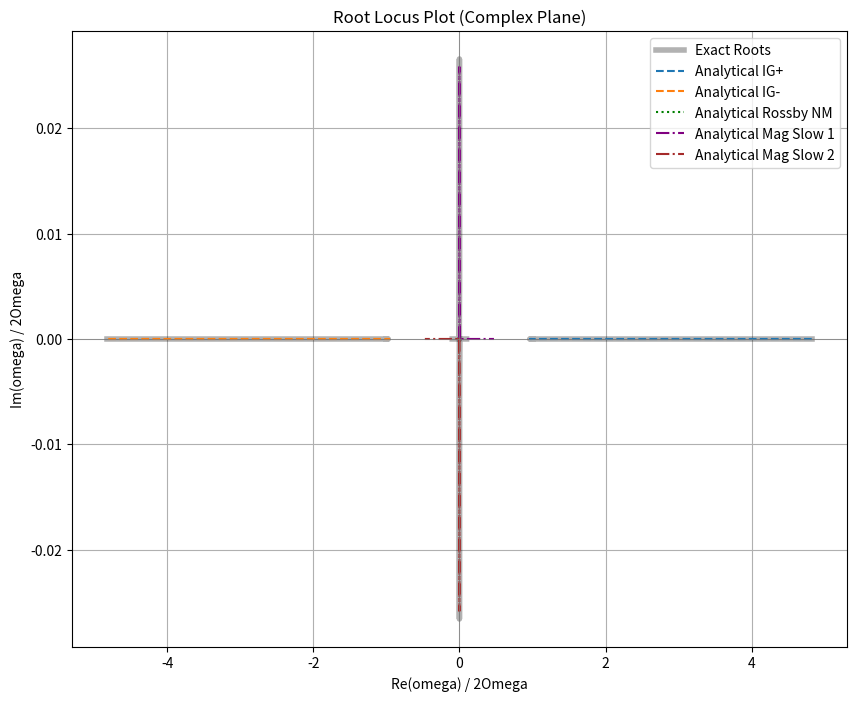
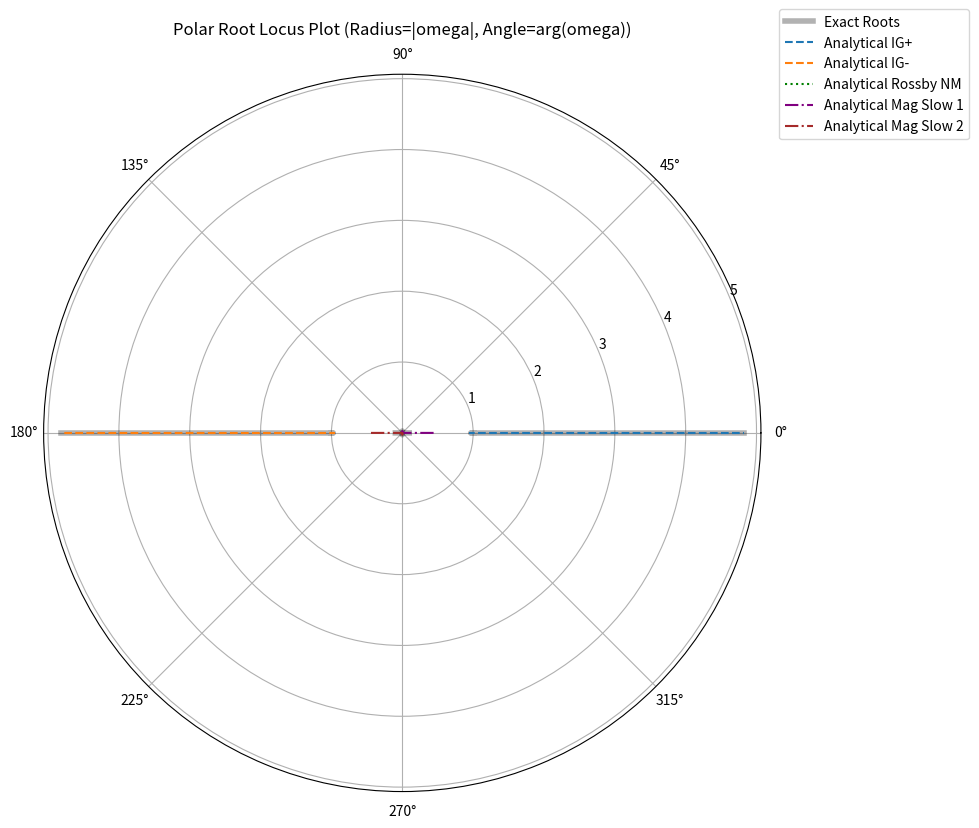

Source code (Python) for these figures, in order:
import numpy as np
import matplotlib.pyplot as plt

# Constants
G_grav = 6.67430e-11
M_saturn = 5.6834e26
R_saturn = 6.0268e7
r0 = 1.0e8 # 100,000 km
Omega = np.sqrt(G_grav * M_saturn / r0**3) # Keplerian Omega
H0 = 10.0 # 10 meters
rho = 100.0 # kg/m^3
mu0 = 4 * np.pi * 1e-7
B0 = 2e-5 * (R_saturn / r0)**3
m = 1

# Local variables at r0
r = r0
H = H0

# Frequencies
omega_A2 = B0**2 / (mu0 * rho * H**2)
omega_A = np.sqrt(omega_A2)

# Range of k
k = np.logspace(-8, 0, 1000)

roots_exact = []
roots_ig = []
roots_rossby_nm = []
roots_mag_slow_1 = []
roots_mag_slow_2 = []

for ki in k:
    Phi = G_grav * M_saturn * H / r**3 - 2 * np.pi * G_grav * rho / ki

    # Exact roots
    C4 = 1.0
    C3 = 0.0
    C2 = -(2 * omega_A2 + 4 * Omega**2 + H * Phi * ki**2)
    C1 = -(H * Phi * 5 * m * Omega / r**2)
    C0 = omega_A2 * (omega_A2 + H * Phi * ki**2)
    coeffs = [C4, C3, C2, C1, C0]
    w = np.roots(coeffs)
    w_sorted = w[np.argsort(w.real)]
    roots_exact.append(w_sorted / (2 * Omega))

    # Non-magnetic IG waves
    val_ig = 4 * Omega**2 + H * Phi * ki**2
    if val_ig >= 0:
        w_ig_1 = np.sqrt(val_ig)
        w_ig_2 = -np.sqrt(val_ig)
    else:
        w_ig_1 = 1j * np.sqrt(-val_ig)
        w_ig_2 = -1j * np.sqrt(-val_ig)
    roots_ig.append([w_ig_1 / (2 * Omega), w_ig_2 / (2 * Omega)])

    # Non-magnetic Rossby mode
    w_rossby = - (H * Phi * 5 * m * Omega / r**2) / val_ig if val_ig != 0 else 0
    roots_rossby_nm.append(w_rossby / (2 * Omega))

    # Magnetic low-frequency modes
    a = 4 * Omega**2
    b = H * Phi * 5 * m * Omega / r**2
    c = - omega_A2 * (omega_A2 + H * Phi * ki**2)
    discriminant = b**2 - 4 * a * c
    if discriminant >= 0:
        w_mag_1 = (-b + np.sqrt(discriminant)) / (2 * a)
        w_mag_2 = (-b - np.sqrt(discriminant)) / (2 * a)
    else:
        w_mag_1 = (-b + 1j * np.sqrt(-discriminant)) / (2 * a)
        w_mag_2 = (-b - 1j * np.sqrt(-discriminant)) / (2 * a)
    roots_mag_slow_1.append(w_mag_1 / (2 * Omega))
    roots_mag_slow_2.append(w_mag_2 / (2 * Omega))

roots_exact = np.array(roots_exact)
roots_ig = np.array(roots_ig)
roots_rossby_nm = np.array(roots_rossby_nm)
roots_mag_slow_1 = np.array(roots_mag_slow_1)
roots_mag_slow_2 = np.array(roots_mag_slow_2)

# --- Plot Cartesian Root Locus ---
plt.figure(figsize=(10, 8))
# Exact roots
for i in range(4):
    plt.plot(np.real(roots_exact[:, i]), np.imag(roots_exact[:, i]), 'k-', alpha=0.3, lw=4, label='Exact Roots' if i==0 else "")

# Analytical
plt.plot(np.real(roots_ig[:, 0]), np.imag(roots_ig[:, 0]), '--', label='Analytical IG+')
plt.plot(np.real(roots_ig[:, 1]), np.imag(roots_ig[:, 1]), '--', label='Analytical IG-')
plt.plot(np.real(roots_rossby_nm), np.imag(roots_rossby_nm), ':', label='Analytical Rossby NM', color='green')
plt.plot(np.real(roots_mag_slow_1), np.imag(roots_mag_slow_1), '-.', label='Analytical Mag Slow 1', color='purple')
plt.plot(np.real(roots_mag_slow_2), np.imag(roots_mag_slow_2), '-.', label='Analytical Mag Slow 2', color='brown')

plt.axhline(0, color='gray', lw=0.5)
plt.axvline(0, color='gray', lw=0.5)
plt.title('Root Locus Plot (Complex Plane)')
plt.xlabel('Re(omega) / 2Omega')
plt.ylabel('Im(omega) / 2Omega')
plt.legend(loc='best')
plt.grid(True)
plt.savefig('root_locus.png')
plt.close()

# --- Plot Polar Root Locus ---
plt.figure(figsize=(10, 10))
ax = plt.subplot(111, projection='polar')

# Helper function to get polar coords
def to_polar(z):
    r = np.abs(z)
    theta = np.angle(z)
    return theta, r

# Exact roots
for i in range(4):
    theta, r_val = to_polar(roots_exact[:, i])
    ax.plot(theta, r_val, 'k-', alpha=0.3, lw=4, label='Exact Roots' if i==0 else "")

# Analytical
theta_ig0, r_ig0 = to_polar(roots_ig[:, 0])
theta_ig1, r_ig1 = to_polar(roots_ig[:, 1])
ax.plot(theta_ig0, r_ig0, '--', label='Analytical IG+')
ax.plot(theta_ig1, r_ig1, '--', label='Analytical IG-')

theta_r, r_r = to_polar(roots_rossby_nm)
ax.plot(theta_r, r_r, ':', label='Analytical Rossby NM', color='green')

theta_m1, r_m1 = to_polar(roots_mag_slow_1)
theta_m2, r_m2 = to_polar(roots_mag_slow_2)
ax.plot(theta_m1, r_m1, '-.', label='Analytical Mag Slow 1', color='purple')
ax.plot(theta_m2, r_m2, '-.', label='Analytical Mag Slow 2', color='brown')

ax.set_title('Polar Root Locus Plot (Radius=|omega|, Angle=arg(omega))', va='bottom')
ax.legend(loc='upper right', bbox_to_anchor=(1.3, 1.1))
plt.tight_layout()
plt.savefig('root_locus_polar.png')
plt.close()

print("Plotting complete. Saved 'root_locus.png' and 'root_locus_polar.png'.")
